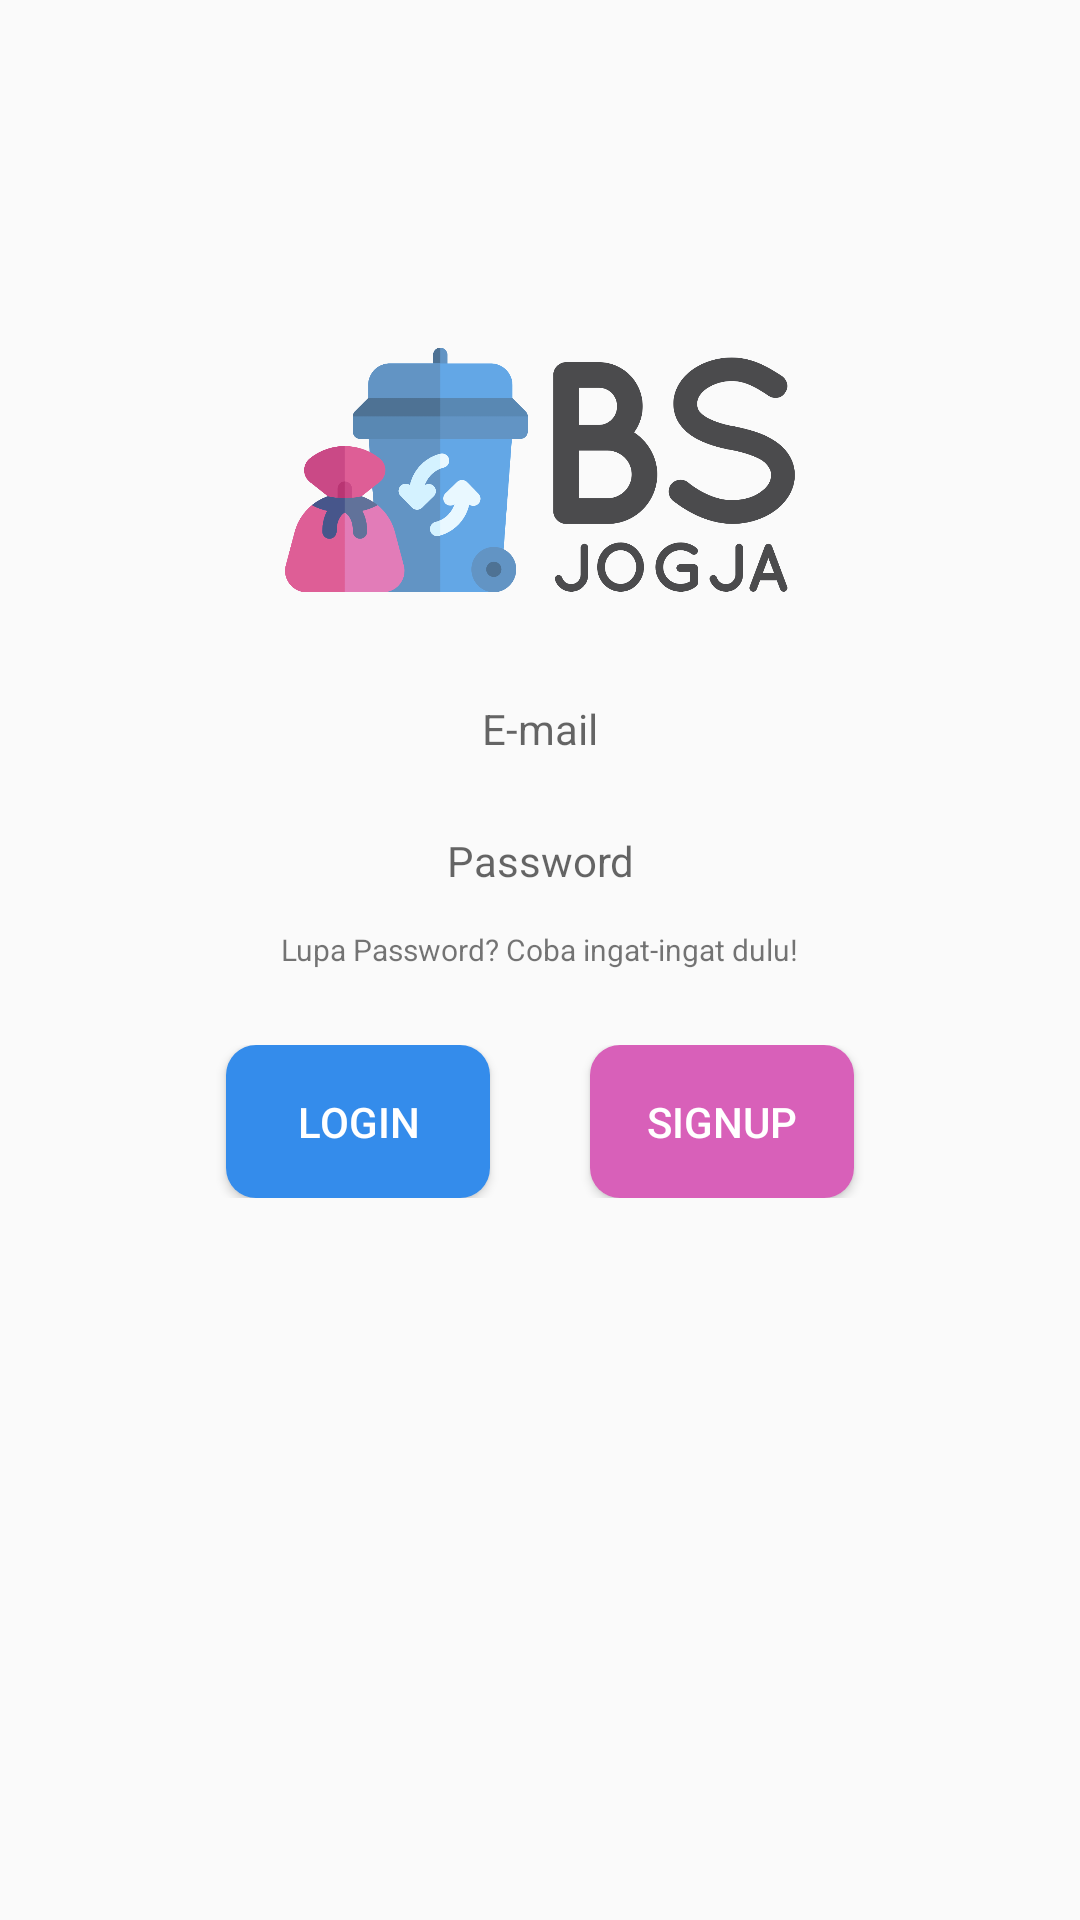

This screen was rendered from an Android layout file. Write that file and the resources it references.
<!-- AndroidManifest.xml: application theme AppTheme -->
<!-- res/layout/activity_login.xml -->
<?xml version="1.0" encoding="utf-8"?>
<RelativeLayout xmlns:android="http://schemas.android.com/apk/res/android"
    xmlns:tools="http://schemas.android.com/tools"
    xmlns:app="http://schemas.android.com/apk/res-auto"
    android:id="@+id/activity_main"
    android:layout_width="match_parent"
    android:layout_height="match_parent"
    android:padding="70px"
    tools:context=".Login">

    <LinearLayout
        android:id="@+id/form"
        android:layout_width="match_parent"
        android:layout_height="match_parent"
        android:layout_centerInParent="true"
        android:orientation="vertical">
        <ImageView
            android:layout_width="510px"
            android:layout_height="400px"
            android:layout_gravity="center"
            android:src="@drawable/bslogin"
            android:textAlignment="center"
            android:layout_marginTop="200px"
            android:layout_marginBottom="20px"/>
        <LinearLayout
            android:layout_width="match_parent"
            android:layout_height="wrap_content"
            android:orientation="vertical">
            <EditText
                android:id="@+id/usern"
                android:layout_width="match_parent"
                android:layout_height="match_parent"
                android:background="@drawable/box"
                android:textAlignment="center"
                android:hint="E-mail"
                android:inputType="textEmailAddress"
                android:paddingTop="10px"
                android:paddingBottom="10px"
                android:textSize="14dp"
                android:maxLines="1"
                android:layout_marginBottom="55px"/>
            <EditText
                android:id="@+id/pass"
                android:layout_width="match_parent"
                android:layout_height="match_parent"
                android:background="@drawable/box"
                android:textAlignment="center"
                android:hint="Password"
                android:inputType="textPassword"
                android:maxLines="1"
                android:textSize="14dp"
                android:paddingTop="10px"
                android:paddingBottom="5px"
                android:layout_marginBottom="35px"/>
            <TextView
                android:layout_width="wrap_content"
                android:layout_height="wrap_content"
                android:layout_gravity="center"
                android:textSize="10dp"
                android:layout_marginBottom="10dp"
                android:text="Lupa Password? Coba ingat-ingat dulu!"/>
        </LinearLayout>

        <LinearLayout
            android:layout_width="match_parent"
            android:layout_height="wrap_content"
            android:orientation="horizontal"
            android:gravity="center"
            android:layout_marginTop="15dp">
            <Button
                android:id="@+id/btnLogin"
                android:layout_width="wrap_content"
                android:layout_height="match_parent"
                android:gravity="center"
                android:padding="16dp"
                android:background="@drawable/buton"
                android:layout_marginRight="100px"
                android:text="Login"
                android:textColor="#fff" />
            <Button
                android:id="@+id/btnSignup"
                android:layout_width="wrap_content"
                android:layout_height="match_parent"
                android:padding="16dp"
                android:background="@drawable/buton2"
                android:text="Signup"
                android:textColor="#fff" />
        </LinearLayout>



    </LinearLayout>

</RelativeLayout>
<!-- resources referenced by this layout -->
<resources>
  <!-- drawable bslogin: png bitmap (drawable, 39694 bytes) -->
  <!-- drawable buton (drawable) -->
  <?xml version="1.0" encoding="utf-8"?>
  <shape xmlns:android="http://schemas.android.com/apk/res/android">
      <corners android:radius="10dp"/>
      <solid android:color="#348ceb"/>
  </shape>
  <!-- drawable buton2 (drawable) -->
  <?xml version="1.0" encoding="utf-8"?>
  <shape xmlns:android="http://schemas.android.com/apk/res/android">
      <corners android:radius="10dp"/>
      <solid android:color="#D860B9"/>
  </shape>
  <style name="AppTheme" parent="Theme.AppCompat.Light.DarkActionBar">
          
          <item name="colorPrimary">@color/colorPrimary</item>
          <item name="colorPrimaryDark">@color/colorPrimaryDark</item>
          <item name="colorAccent">@color/colorAccent</item>
          <item name="android:windowContentOverlay">@null</item>
      </style>
  <color name="colorPrimary">#3d8dd9</color>
  <color name="colorPrimaryDark">#3376b5</color>
  <color name="colorAccent">#03DAC5</color>
</resources>
